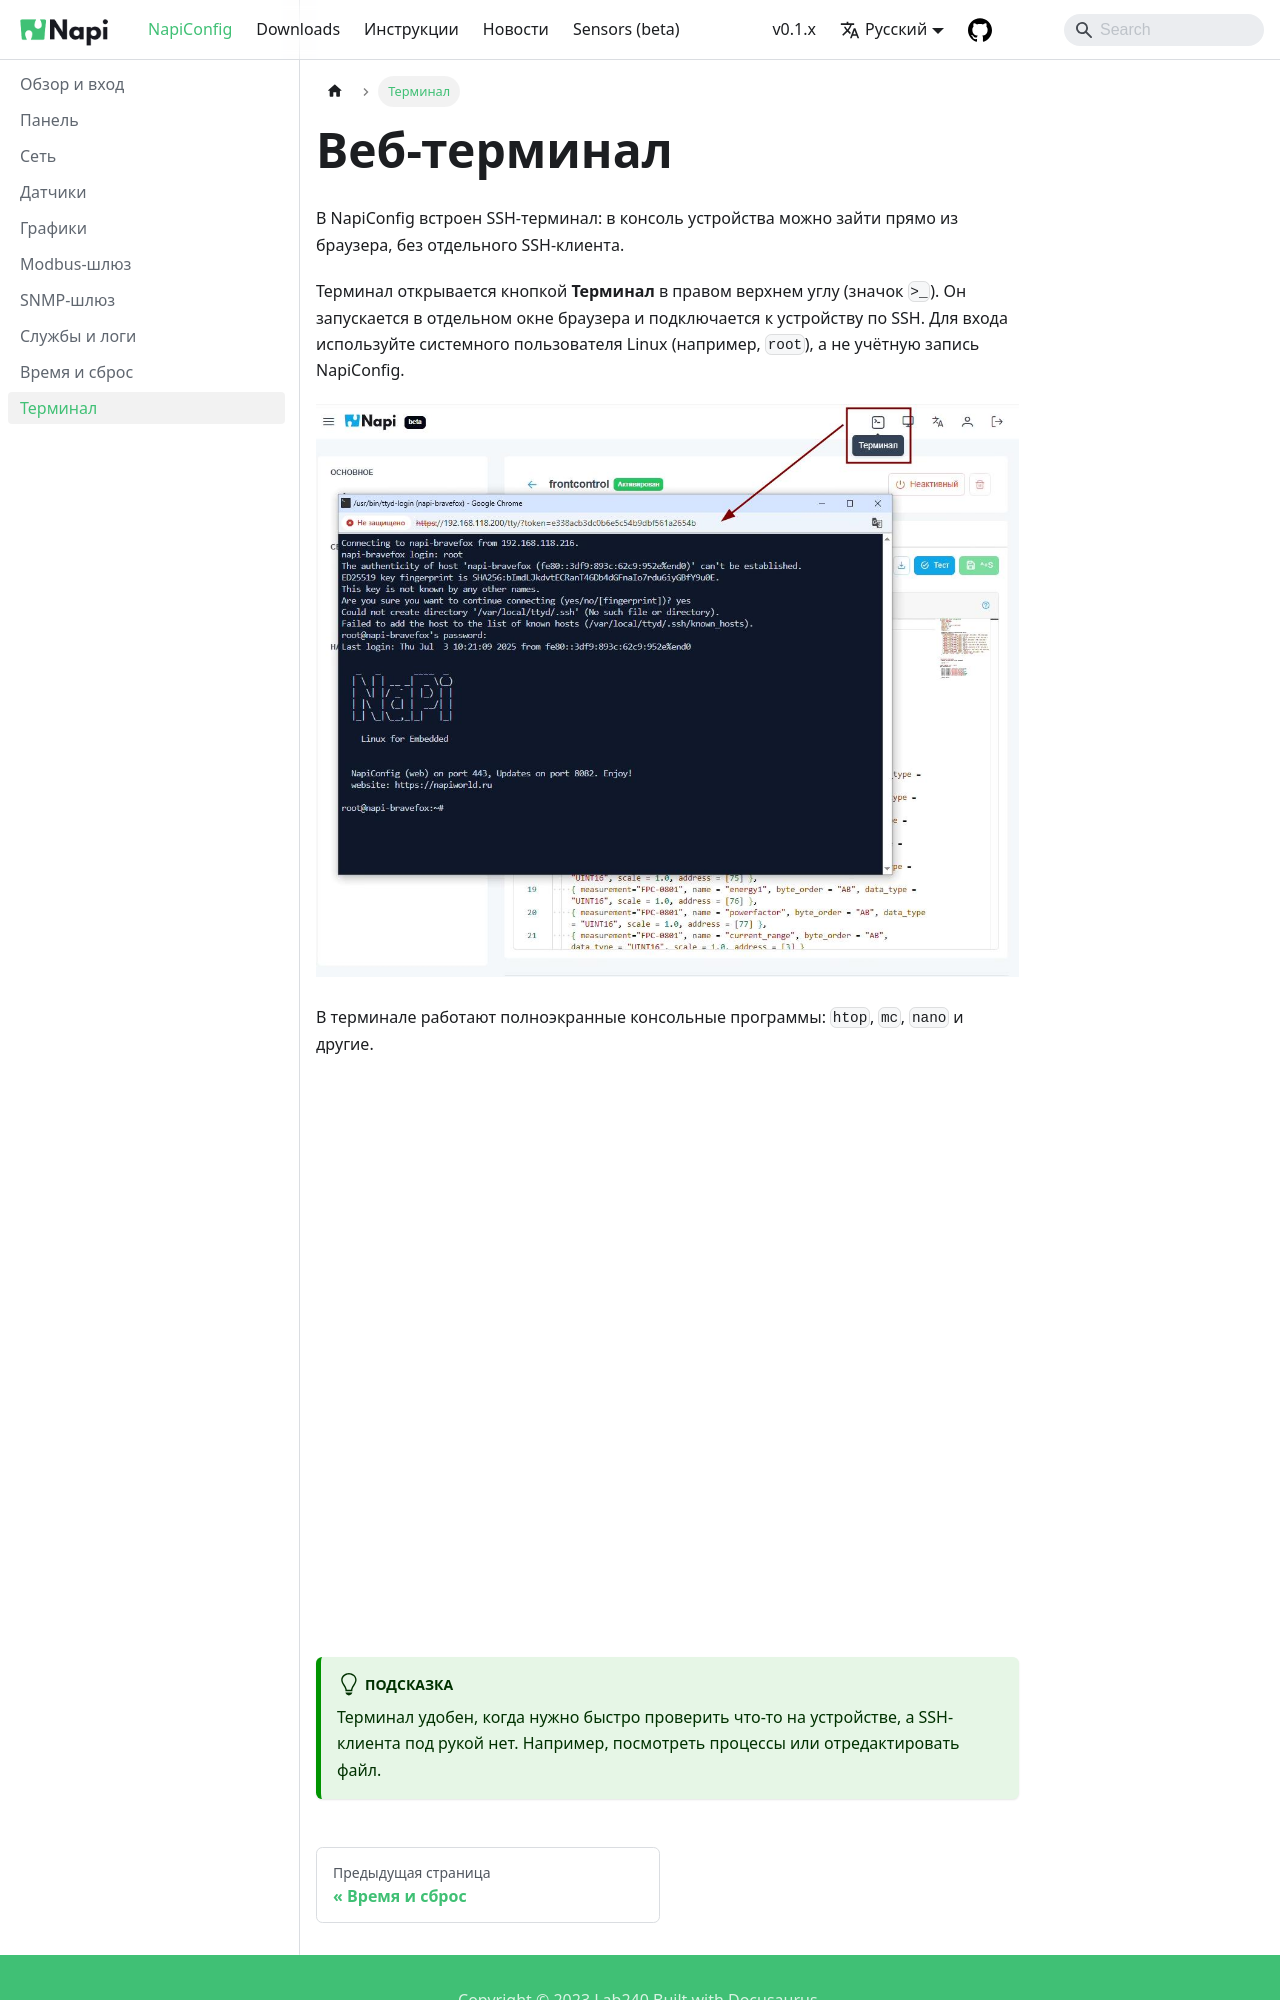

repository: lab240/napilinux · page: napiconfig/terminal/index.html · generator: docusaurus

---
sidebar_position: 10
sidebar_label: Терминал
---

# Веб-терминал

В NapiConfig встроен SSH-терминал: в консоль устройства можно зайти прямо из браузера, без отдельного SSH-клиента.

Терминал открывается кнопкой **Терминал** в правом верхнем углу (значок `>_`). Он запускается в отдельном окне браузера и подключается к устройству по SSH. Для входа используйте системного пользователя Linux (например, `root`), а не учётную запись NapiConfig.

![Открытие веб-терминала](img-0.2.1/terminal-newjpg.jpg)

В терминале работают полноэкранные консольные программы: `htop`, `mc`, `nano` и другие.

![htop в веб-терминале](img-0.2.1/terminal-htop.jpg)
